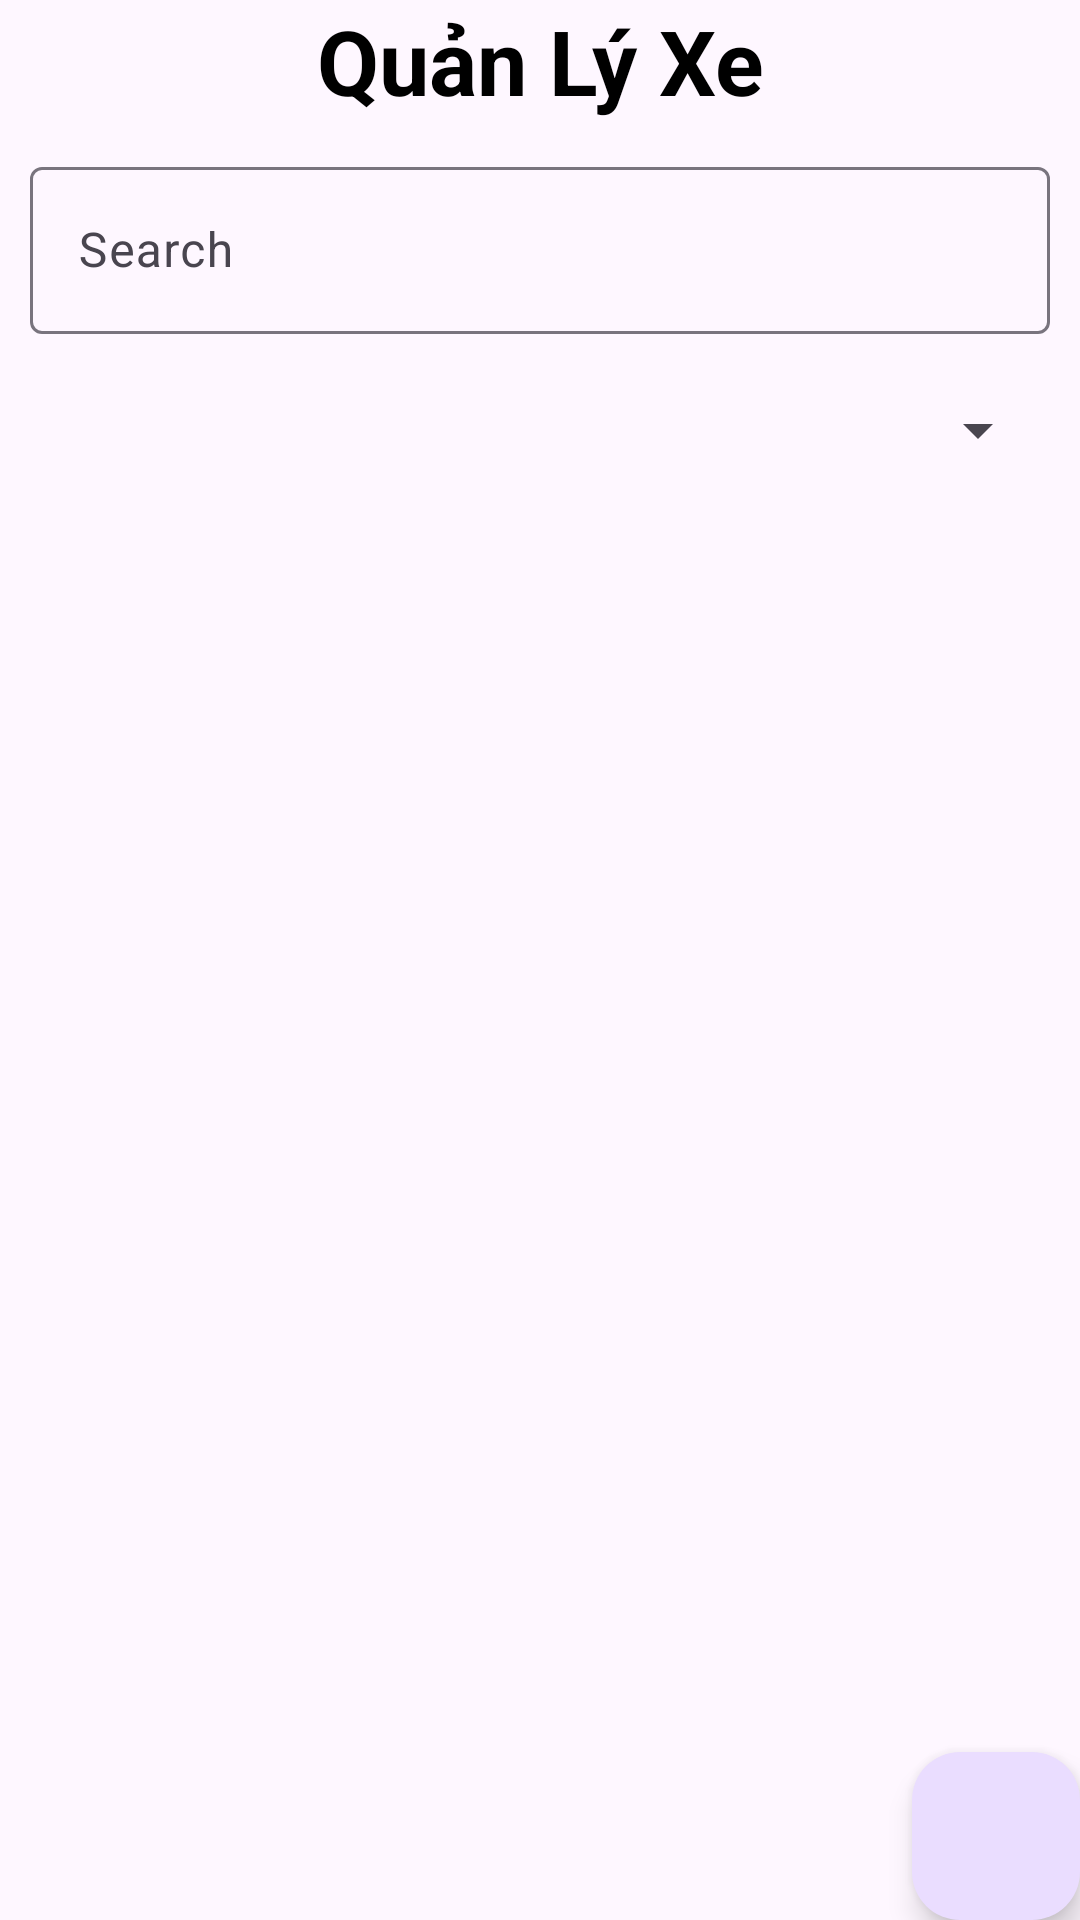

Here is an Android app screen rendered from its layout file. Give the layout XML and the strings, colors and styles it references.
<!-- AndroidManifest.xml: application theme Theme.ASM_Application -->
<!-- res/layout/activity_danh_sach.xml -->
<?xml version="1.0" encoding="utf-8"?>
<LinearLayout xmlns:android="http://schemas.android.com/apk/res/android"
    xmlns:app="http://schemas.android.com/apk/res-auto"
    xmlns:tools="http://schemas.android.com/tools"
    android:id="@+id/main"
    tools:ignore="HardcodedText,ContentDescription"
    android:layout_width="match_parent"
    android:layout_height="match_parent"
    android:orientation="vertical"
    tools:context=".MainActivity">

    <TextView
        android:layout_width="wrap_content"
        android:layout_height="wrap_content"
        android:textSize="30sp"
        android:gravity="center"
        android:layout_gravity="center"
        android:text="Quản Lý Xe"
        android:textStyle="bold"
        android:textColor="@color/black"/>

    <com.google.android.material.textfield.TextInputLayout
        android:id="@+id/txtSearch"
        android:layout_width="match_parent"
        android:layout_height="wrap_content"
        android:layout_marginLeft="10dp"
        android:layout_marginRight="10dp"
        android:layout_marginTop="10dp"
        android:layout_marginBottom="10dp"
        android:hint="Search"

        app:endIconMode="custom"
        app:endIconDrawable="@drawable/search_24">
        <com.google.android.material.textfield.TextInputEditText
            android:id="@+id/edSearch"
            android:layout_width="match_parent"
            android:layout_height="wrap_content"
            android:inputType="text"
            android:imeOptions="actionSearch"
            android:autofillHints="name"
            tools:ignore="LabelFor" />
    </com.google.android.material.textfield.TextInputLayout>
    <Spinner
        android:id="@+id/spinnerSort"
        android:layout_width="match_parent"
        android:layout_height="wrap_content"
        android:layout_margin="10dp"/>
    <androidx.recyclerview.widget.RecyclerView
        android:id="@+id/listviewMain"
        android:layout_width="match_parent"
        android:layout_height="match_parent"
        android:layout_weight="1" />
    <com.google.android.material.floatingactionbutton.FloatingActionButton
        android:id="@+id/fab"
        android:layout_width="wrap_content"
        android:layout_height="wrap_content"
        android:layout_gravity="end|bottom"

        android:src="@drawable/baseline_add_24"
        />

</LinearLayout>
<!-- resources referenced by this layout -->
<resources>
  <style name="Theme.ASM_Application" parent="Base.Theme.ASM_Application" />
  <style name="Base.Theme.ASM_Application" parent="Theme.Material3.DayNight.NoActionBar">
          
          
      </style>
  <!-- not gathered from this repository: default colours our renderer supplied (Android Studio template values) -->
  <color name="black">#FF000000</color>
</resources>
